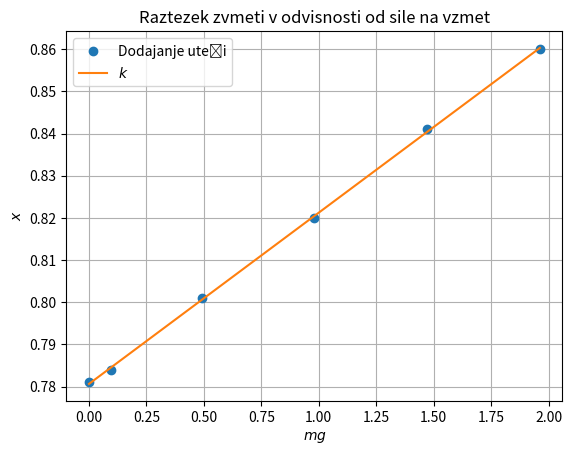

Source code (Python):
from scipy.optimize import curve_fit
import math
import matplotlib.pyplot as plt
import numpy as np


g = 9.8106
# g
mase = [0, 10, 50, 100, 150, 200]

# m
y = [0.781, 0.784, 0.801, 0.820, 0.841, 0.860]

x = [l*g/1000 for l in mase]


# find best fit

def fit_func(x, a, b):
    return x*a+b


params = curve_fit(
    fit_func, x, y)
a = params[0][0]
b = params[0][1]


print(params)
err = params[1][0][0]**(1/2)/a
print('k je', a**-1, '+-', err**(-1/2))

x_fit = np.linspace(x[0], x[-1], 100)

y_fit = fit_func(x_fit, a, b)

# /fit


plt.plot(x, y, 'o', label='Dodajanje uteži')
plt.plot(x_fit, y_fit, label=r'$k$')


plt.title(f'Raztezek zvmeti v odvisnosti od sile na vzmet')
plt.ylabel(r'$x$')
plt.xlabel(r'$mg$')

plt.grid(True)

plt.legend()
# plt.savefig(f'./raztezek_{}_zice', dpi=300)
print('saved')
plt.show()
